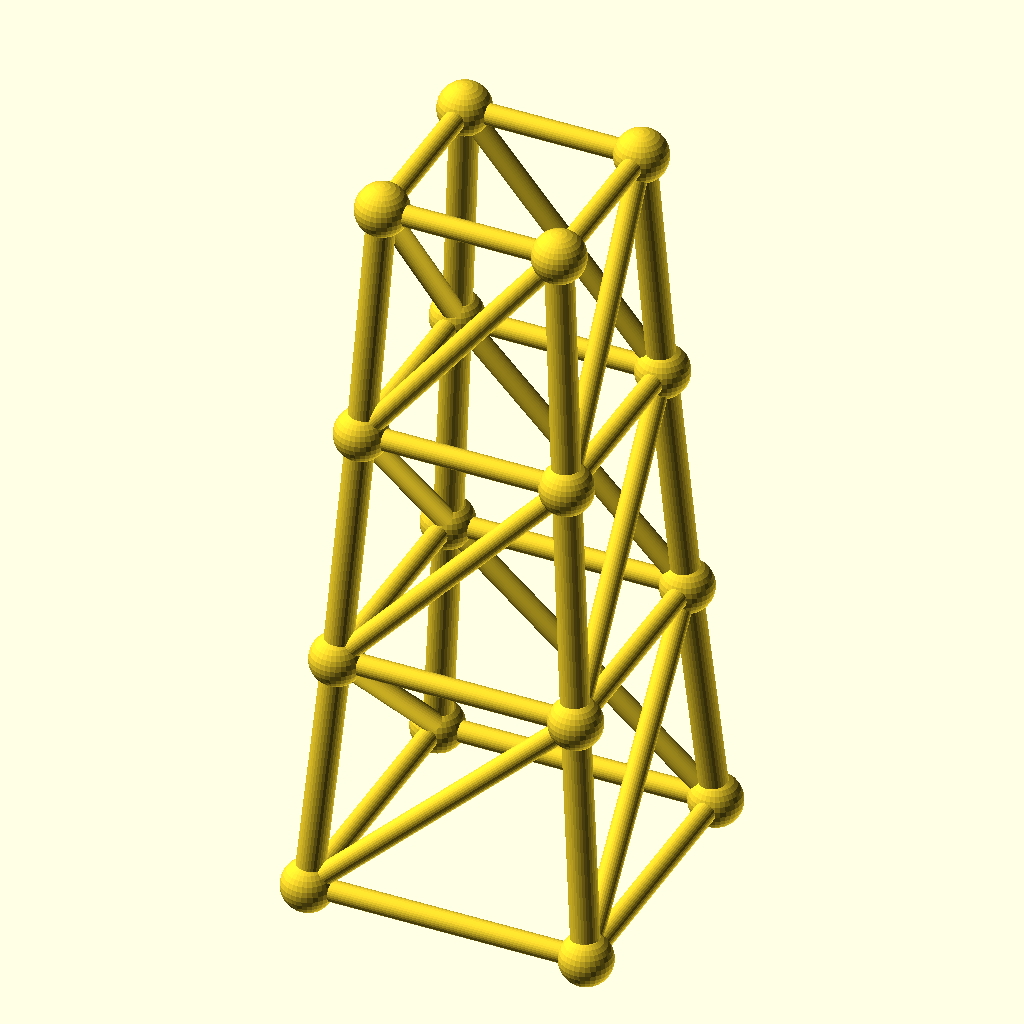
Cell 1 — every parameter at its default value.
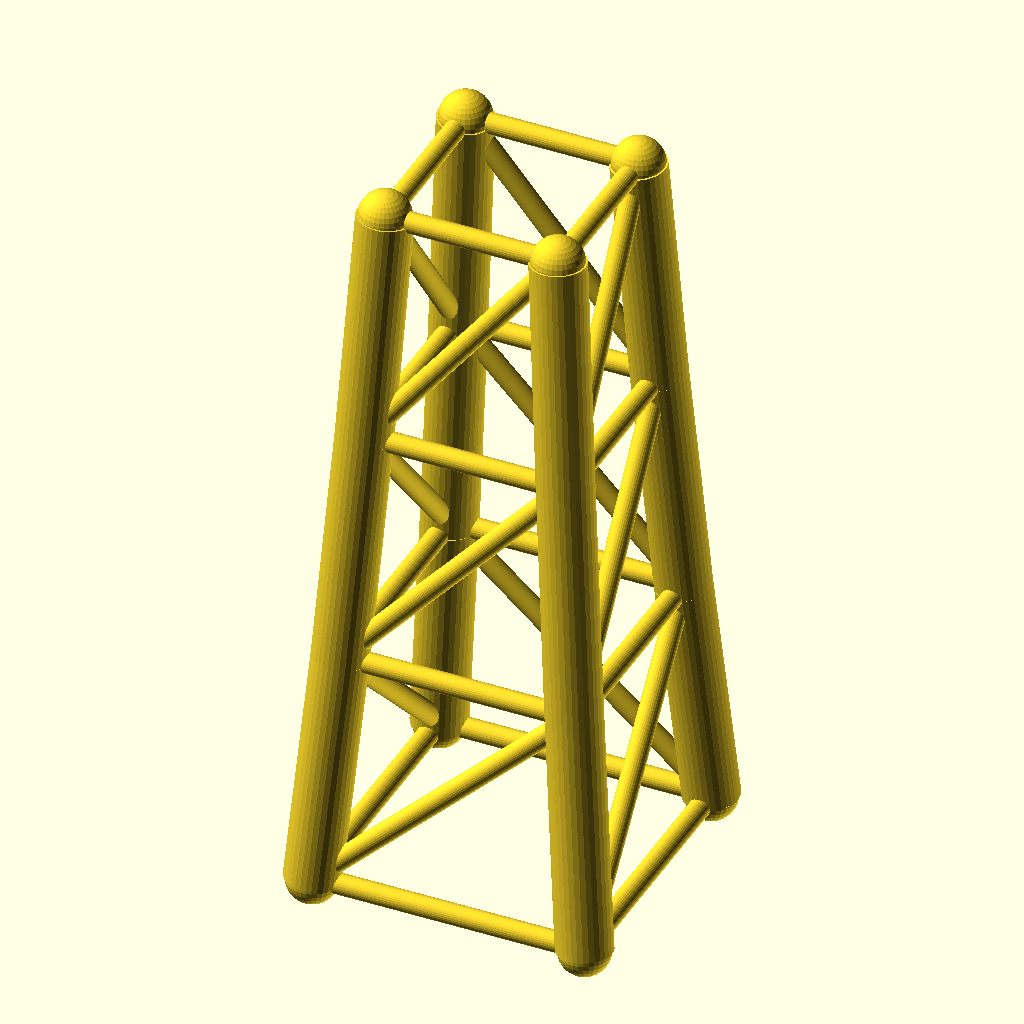
Cell 2: chord_r = 6.4 (everything else at default).
The same orthographic view direction (rotation 55°, 0°, 25°; colour scheme Cornfield) for every cell, with the view re-fitted per cell, so scale and position can differ between cells.
OpenSCAD source file optional_data/data/gen3/steptowers/part_0088.scad:
$fn = 32;

// ----------------------------------------------------------------------
// Stepped tower: 64 mm base, 3 tiers to 168 mm
// ----------------------------------------------------------------------

// --- parameters (mm) ---
tiers = 3;                // number of tiers
tier_h = 56;              // tier height
base_w = 64;              // bottom footprint width
taper = 0.86;             // footprint shrink per tier
chord_r = 3.2;            // leg radius
diag_r = 2.4;             // brace radius
joint_r = 6;              // joint ball radius

cx = [-1, 1, 1, -1];
cy = [-1, -1, 1, 1];
widths = [64, 55.04, 47.33, 40.71];
heights = [0, 56, 112, 168];

module member(a, b, r) {
  /* rod: cylinder from joint a to joint b */
  d = b - a;
  length = norm(d);
  translate(a) rotate([0, acos(d[2] / length), atan2(d[1], d[0])])
    cylinder(h = length, r = r);
}

module joint(p, r) {
  /* ball at the joint centre */
  translate(p) sphere(r = r);
}

/* legs */
for (l = [0 : tiers - 1]) {
  for (c = [0 : 3]) {
    member([cx[c] * widths[l] / 2, cy[c] * widths[l] / 2, heights[l]], [cx[c] * widths[l + 1] / 2, cy[c] * widths[l + 1] / 2, heights[l + 1]], chord_r);
  }
}
/* ring at every level */
for (l = [0 : tiers]) {
  member([cx[0] * widths[l] / 2, cy[0] * widths[l] / 2, heights[l]], [cx[1] * widths[l] / 2, cy[1] * widths[l] / 2, heights[l]], diag_r);
  member([cx[1] * widths[l] / 2, cy[1] * widths[l] / 2, heights[l]], [cx[2] * widths[l] / 2, cy[2] * widths[l] / 2, heights[l]], diag_r);
  member([cx[2] * widths[l] / 2, cy[2] * widths[l] / 2, heights[l]], [cx[3] * widths[l] / 2, cy[3] * widths[l] / 2, heights[l]], diag_r);
  member([cx[3] * widths[l] / 2, cy[3] * widths[l] / 2, heights[l]], [cx[0] * widths[l] / 2, cy[0] * widths[l] / 2, heights[l]], diag_r);
}
/* face crosses, one X per face per tier */
for (l = [0 : tiers - 1]) {
  member([cx[0] * widths[l] / 2, cy[0] * widths[l] / 2, heights[l]], [cx[1] * widths[l + 1] / 2, cy[1] * widths[l + 1] / 2, heights[l + 1]], diag_r);
  member([cx[1] * widths[l] / 2, cy[1] * widths[l] / 2, heights[l]], [cx[2] * widths[l + 1] / 2, cy[2] * widths[l + 1] / 2, heights[l + 1]], diag_r);
  member([cx[2] * widths[l] / 2, cy[2] * widths[l] / 2, heights[l]], [cx[3] * widths[l + 1] / 2, cy[3] * widths[l + 1] / 2, heights[l + 1]], diag_r);
  member([cx[3] * widths[l] / 2, cy[3] * widths[l] / 2, heights[l]], [cx[0] * widths[l + 1] / 2, cy[0] * widths[l + 1] / 2, heights[l + 1]], diag_r);
}
/* joint balls */
for (l = [0 : tiers]) {
  for (c = [0 : 3]) joint([cx[c] * widths[l] / 2, cy[c] * widths[l] / 2, heights[l]], joint_r);
}
Customizer parameters (derived from the source; name, type, default, range or options):
tiers: number, default 3
tier_h: number, default 56
base_w: number, default 64
taper: number, default 0.86
chord_r: number, default 3.2
diag_r: number, default 2.4
joint_r: number, default 6
cx: vector, default [-1, 1, 1, -1]
cy: vector, default [-1, -1, 1, 1]
widths: vector, default [64, 55.04, 47.33, 40.71]
heights: vector, default [0, 56, 112, 168]
